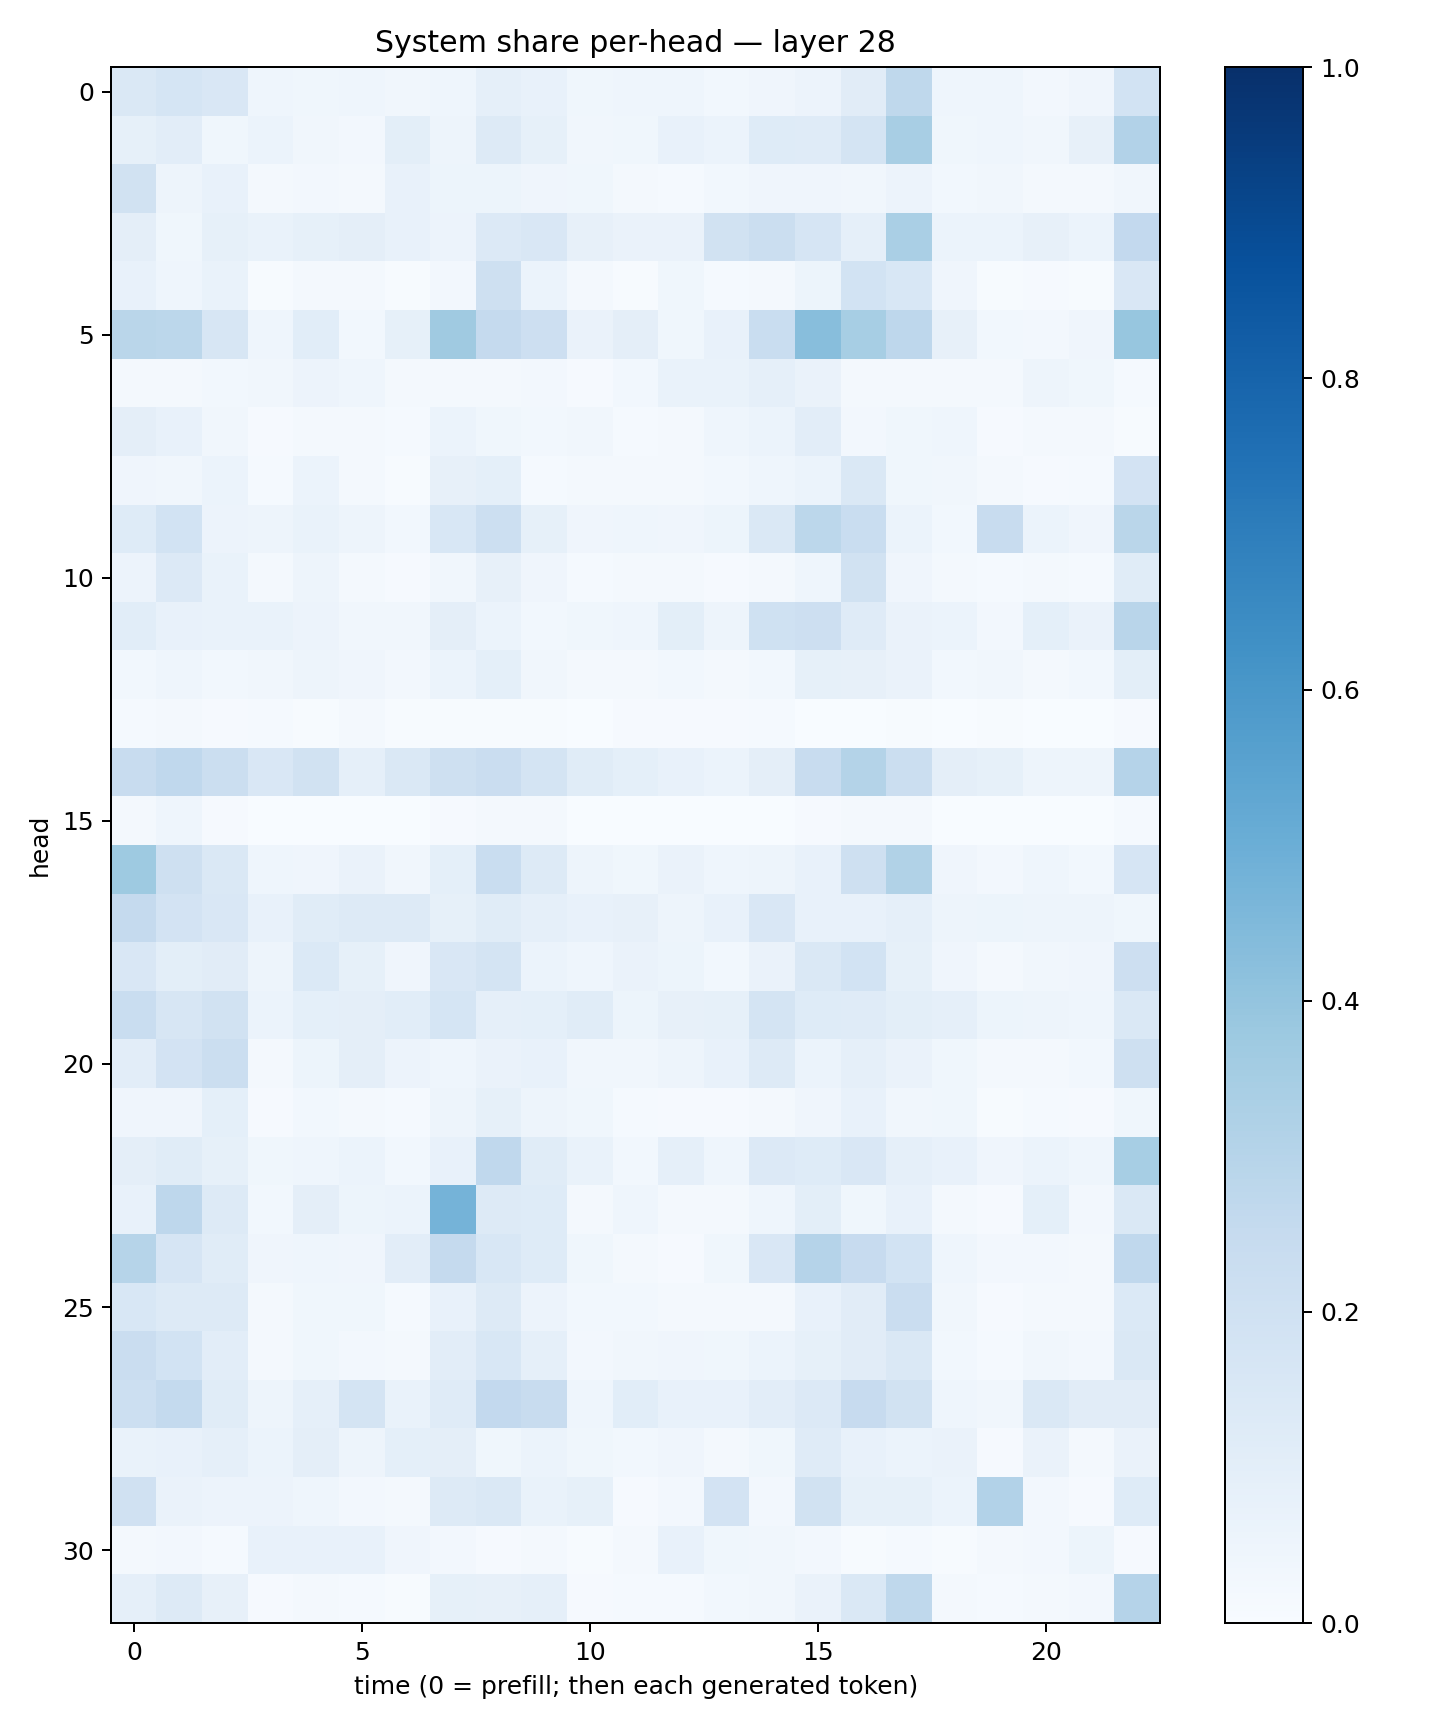

Source data for this figure (header and first rows):
0.14328963, 0.170149, 0.1488611, 0.04330049, 0.038253978, 0.043120928, 0.031610385, 0.044814873, 0.089691065, 0.07336429, 0.036087606, 0.045145564, 0.044009816, 0.029620413, 0.03955827, 0.05778444, 0.11280841, 0.26974988, 0.04410857, 0.046784475, 0.027304808, 0.042726777, 0.18536645
0.08503, 0.1027, 0.03777, 0.0598, 0.03499, 0.02582, 0.1012, 0.0495, 0.1273, 0.0849, 0.0318, 0.03518, 0.07137, 0.0614, 0.1237, 0.1191, 0.1759, 0.3423, 0.03597, 0.04482, 0.03422, 0.07983, 0.3114
0.1912, 0.05067, 0.07449, 0.0204, 0.02575, 0.01877, 0.07139, 0.05406, 0.0531, 0.04195, 0.03626, 0.02125, 0.0124, 0.02879, 0.04087, 0.04257, 0.03376, 0.05675, 0.0297, 0.03362, 0.01683, 0.02178, 0.03399
0.09464, 0.03683, 0.08504, 0.06978, 0.08359, 0.09655, 0.07287, 0.05527, 0.1347, 0.1515, 0.07989, 0.06348, 0.0629, 0.1941, 0.2199, 0.1659, 0.08778, 0.3394, 0.05975, 0.05951, 0.07904, 0.06063, 0.2578
0.07508, 0.04357, 0.06801, 0.00667, 0.01784, 0.01607, 0.005409, 0.02527, 0.2105, 0.05898, 0.02229, 0.005877, 0.03888, 0.01321, 0.02225, 0.05258, 0.1872, 0.1529, 0.04024, 0.004885, 0.01033, 0.005204, 0.149
0.2856, 0.2787, 0.1591, 0.04352, 0.1078, 0.02975, 0.08566, 0.3692, 0.2516, 0.211, 0.06343, 0.09579, 0.0371, 0.07405, 0.2321, 0.4268, 0.3473, 0.2745, 0.07842, 0.02809, 0.02672, 0.04084, 0.3927
0.0196, 0.02143, 0.02861, 0.035, 0.05571, 0.04313, 0.0212, 0.01705, 0.02077, 0.02655, 0.0106, 0.03047, 0.06839, 0.06916, 0.08662, 0.06261, 0.01612, 0.02178, 0.01633, 0.0182, 0.04721, 0.03674, 0.0133
0.09727, 0.0728, 0.03131, 0.008415, 0.02307, 0.02006, 0.01466, 0.05886, 0.03517, 0.02927, 0.03402, 0.01222, 0.0199, 0.04509, 0.06076, 0.1019, 0.02557, 0.03823, 0.0465, 0.01171, 0.02305, 0.02187, 0.006549
0.04063, 0.03215, 0.05996, 0.01237, 0.06111, 0.02142, 0.007303, 0.08187, 0.09315, 0.01173, 0.02102, 0.02323, 0.01926, 0.03113, 0.04572, 0.06018, 0.1431, 0.03739, 0.03169, 0.02253, 0.009549, 0.01561, 0.1813
0.1238, 0.1854, 0.05657, 0.04978, 0.06981, 0.04772, 0.02926, 0.1562, 0.2167, 0.0837, 0.03968, 0.04415, 0.03979, 0.05446, 0.1429, 0.2779, 0.2329, 0.0591, 0.02858, 0.2366, 0.06175, 0.04277, 0.2854
0.05592, 0.1331, 0.06678, 0.01823, 0.04891, 0.0226, 0.008659, 0.03327, 0.07994, 0.04107, 0.01404, 0.01892, 0.02259, 0.009087, 0.02217, 0.04643, 0.1913, 0.04159, 0.01597, 0.01394, 0.01916, 0.01419, 0.1138
0.1081, 0.07414, 0.07023, 0.06915, 0.0585, 0.0313, 0.03486, 0.09688, 0.06175, 0.02991, 0.03802, 0.0431, 0.09914, 0.05068, 0.2022, 0.2118, 0.1184, 0.06541, 0.0612, 0.02463, 0.09237, 0.06425, 0.2917
0.02799, 0.04542, 0.02944, 0.0336, 0.04798, 0.04004, 0.02436, 0.06072, 0.09297, 0.03353, 0.01799, 0.02219, 0.02789, 0.02311, 0.02885, 0.08487, 0.07851, 0.06437, 0.02736, 0.0314, 0.01753, 0.02935, 0.1014
0.01397, 0.01763, 0.009705, 0.01417, 0.004598, 0.01977, 0.006289, 0.006431, 0.003913, 0.004866, 0.002164, 0.009386, 0.009311, 0.008672, 0.01204, 0.003867, 0.003342, 0.005987, 0.002394, 0.005472, 0.002053, 0.003486, 0.008437
0.2349, 0.2658, 0.2207, 0.1508, 0.192, 0.0893, 0.1424, 0.2109, 0.2281, 0.1779, 0.1141, 0.09028, 0.07278, 0.05992, 0.0944, 0.2422, 0.3082, 0.2259, 0.09499, 0.08521, 0.04704, 0.04921, 0.3014
0.01893, 0.04321, 0.01075, 0.001989, 0.001939, 0.002822, 0.00158, 0.01171, 0.02069, 0.01866, 0.001862, 0.001099, 0.001792, 0.0008007, 0.001066, 0.01053, 0.01898, 0.02104, 0.001136, 0.001291, 0.0006102, 0.0006286, 0.01178
0.3737, 0.2066, 0.1468, 0.04418, 0.04295, 0.0664, 0.03487, 0.09138, 0.2308, 0.1321, 0.04754, 0.03691, 0.06572, 0.04499, 0.04955, 0.07219, 0.2045, 0.3134, 0.0414, 0.02451, 0.04446, 0.03091, 0.1676
0.2513, 0.1798, 0.1485, 0.07289, 0.1142, 0.1257, 0.1316, 0.08384, 0.1144, 0.08613, 0.07739, 0.07825, 0.04739, 0.07096, 0.1512, 0.07138, 0.07794, 0.08677, 0.04953, 0.05331, 0.0503, 0.05021, 0.03772
0.1517, 0.1003, 0.1102, 0.0476, 0.1381, 0.08416, 0.04119, 0.1494, 0.179, 0.06019, 0.04575, 0.06473, 0.05286, 0.02803, 0.06284, 0.1477, 0.1854, 0.08262, 0.04137, 0.02004, 0.03204, 0.03931, 0.2121
0.2306, 0.1609, 0.1928, 0.06166, 0.09144, 0.09613, 0.1086, 0.1691, 0.08668, 0.08986, 0.1148, 0.05103, 0.08039, 0.08421, 0.1794, 0.1216, 0.119, 0.09976, 0.08613, 0.05078, 0.0496, 0.04389, 0.144
0.105, 0.1824, 0.2189, 0.01922, 0.05359, 0.09395, 0.05639, 0.04582, 0.0659, 0.0766, 0.03468, 0.03407, 0.04893, 0.07397, 0.1298, 0.06165, 0.08764, 0.0655, 0.0358, 0.02339, 0.01953, 0.03089, 0.204
0.04103, 0.04103, 0.0922, 0.008556, 0.02831, 0.01844, 0.0151, 0.04824, 0.08311, 0.04849, 0.03723, 0.01229, 0.009766, 0.009431, 0.02183, 0.04072, 0.07411, 0.03174, 0.03679, 0.006221, 0.01394, 0.01167, 0.03662
0.09758, 0.1159, 0.08396, 0.03669, 0.04645, 0.0589, 0.0289, 0.07716, 0.2684, 0.1133, 0.06889, 0.02844, 0.0893, 0.04666, 0.1337, 0.1245, 0.1513, 0.08926, 0.07195, 0.04076, 0.05959, 0.04619, 0.3445
0.07591, 0.277, 0.1317, 0.02828, 0.09559, 0.05367, 0.06042, 0.4732, 0.1272, 0.1217, 0.01821, 0.04405, 0.01899, 0.0164, 0.04513, 0.1007, 0.03745, 0.0728, 0.02022, 0.009127, 0.09129, 0.02415, 0.1426
0.3003, 0.1641, 0.1149, 0.04156, 0.04383, 0.04006, 0.1035, 0.2502, 0.1543, 0.124, 0.03738, 0.02292, 0.01069, 0.03758, 0.1506, 0.3023, 0.2459, 0.1847, 0.04407, 0.02551, 0.02531, 0.02179, 0.2678
0.1544, 0.1303, 0.1308, 0.02197, 0.03769, 0.03632, 0.01409, 0.07726, 0.1298, 0.05473, 0.03113, 0.02817, 0.01757, 0.01791, 0.02257, 0.07155, 0.1095, 0.2297, 0.03312, 0.01143, 0.01716, 0.02137, 0.1377
0.2301, 0.1845, 0.1017, 0.02086, 0.03643, 0.0238, 0.01905, 0.1041, 0.1546, 0.08778, 0.02483, 0.03291, 0.04062, 0.03738, 0.05894, 0.08342, 0.1116, 0.1465, 0.02766, 0.01545, 0.0326, 0.02642, 0.1442
0.2157, 0.2578, 0.1164, 0.04702, 0.08654, 0.1719, 0.06881, 0.1186, 0.2615, 0.2382, 0.04675, 0.1087, 0.07725, 0.07044, 0.1039, 0.1341, 0.2441, 0.1892, 0.04461, 0.03463, 0.1432, 0.1123, 0.1096
0.06735, 0.07349, 0.08892, 0.06033, 0.09605, 0.04925, 0.09346, 0.09533, 0.03807, 0.06067, 0.03714, 0.02785, 0.03946, 0.01782, 0.03835, 0.1181, 0.07401, 0.06034, 0.06407, 0.008436, 0.0648, 0.02133, 0.06475
0.1963, 0.06389, 0.05673, 0.05559, 0.0446, 0.02675, 0.01673, 0.1264, 0.1409, 0.06643, 0.08245, 0.01152, 0.02576, 0.1812, 0.02383, 0.1897, 0.08344, 0.08508, 0.06202, 0.3111, 0.02477, 0.0114, 0.1217
0.02298, 0.02543, 0.01352, 0.07371, 0.07149, 0.07311, 0.04123, 0.02733, 0.01168, 0.02206, 0.005578, 0.0231, 0.07334, 0.03816, 0.03406, 0.02454, 0.003992, 0.01196, 0.00509, 0.01613, 0.0271, 0.05355, 0.01052
0.08607, 0.128, 0.08197, 0.009643, 0.01815, 0.01308, 0.004944, 0.08325, 0.08033, 0.08954, 0.01114, 0.01415, 0.01357, 0.02881, 0.03197, 0.06577, 0.1478, 0.2716, 0.0233, 0.01411, 0.01611, 0.02428, 0.301
